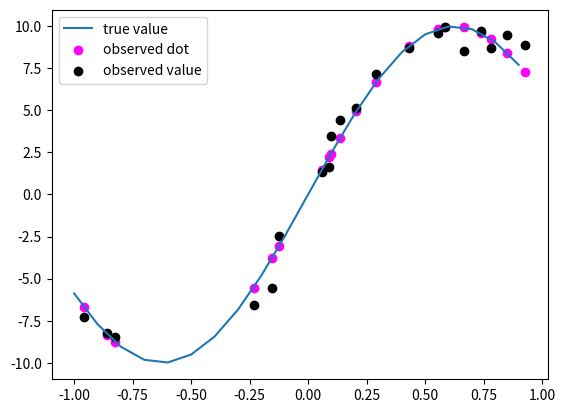

Python code for this plot: (Note: this script raises an exception after producing the figure.)
import numpy as np
import matplotlib.pyplot as plt
import pandas as pd

def true_function(X):
    y = np.sin(np.pi * X * 0.8) * 10
    return y

height = np.array([])

np.random.seed(0)
xdot = np.random.uniform(-1, 1, size=20)
ydot = true_function(xdot)
pd = pd.DataFrame({"観測点": xdot, "真値": ydot})
x = np.arange(-1, 1, 0.1)
y = true_function(x)

#ここからホワイトノイズ追加
ynoise = np.random.normal(loc=0, scale=np.sqrt(2), size=20)
whitenoise = ydot + ynoise/2
pd = pd.assign(観測値=whitenoise)#DataFrame型に観測値の列を追加

plt.plot(x, y, label="true value")
plt.scatter(xdot, ydot, c="magenta", label="observed dot")
#観測値は黒点
plt.scatter(xdot, whitenoise, c="black", label="observed value")
plt.legend()
plt.show()
fig = plt.figure()
fig.savefig('./Dataset/ex1_3/1.3.png')


